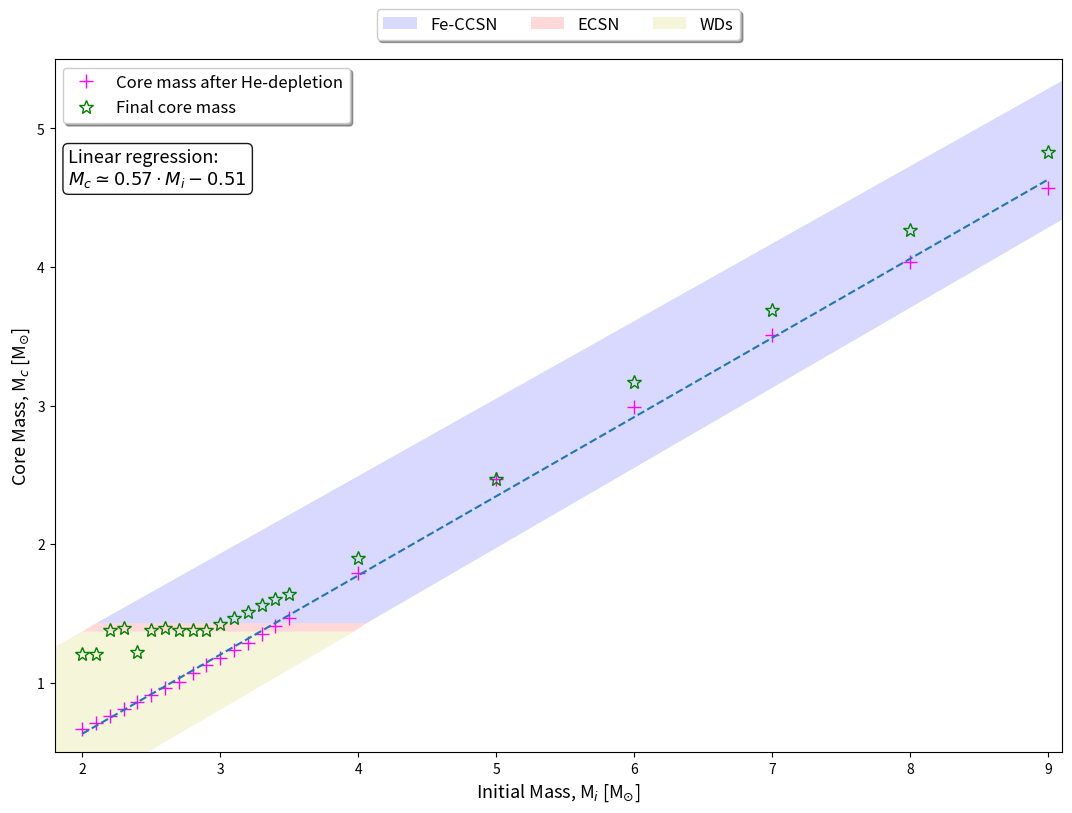

Here is the Python script that generated this plot:
'''
[redacted]
@date: 22/11/2018
@description:
    The script plots the metal core formed during the evolution of
    helium stars as a fuction of their initial mass. The regions where the metal core is
    massive enough to justify an iron core collapse, electron capture supernova, or simply
    end up as a white dwarf are also illustrated.
'''

import numpy as np
import matplotlib.pyplot as plt
import matplotlib.patches as pc

# Data

initial_masses = [2.0, 2.1, 2.2, 2.3, 2.4, 2.5, 2.6, 2.7, 2.8, 2.9,
                  3.0, 3.1, 3.2, 3.3, 3.4, 3.5,
                  4.0, 5.0, 6.0, 7.0, 8.0, 9.0]

c_core_masses = [0.67, 0.71, 0.76, 0.81, 0.86, 0.91, 0.96, 1.01, 1.07, 1.13,
                 1.18, 1.24, 1.29, 1.35, 1.41, 1.47,
                 1.79, 2.47, 2.99, 3.51, 4.04, 4.57] # Carbon core mass right after He-depletion
                                                     # in the core

final_metal_core_masses = [1.206, 1.205, 1.38, 1.395, 1.22, 1.384, 1.397, 1.38, 1.381, 1.383,
                           1.425, 1.47, 1.51, 1.56, 1.604, 1.64,
                           1.9, 2.47, 3.17, 3.69, 4.27, 4.83]   # Final metal core mass at the end
                                                                # of calculations

# --------------------------------------------------------------------------------------------------

# Basic plot

plt.figure(figsize = (13, 9))

# Plot limits and labels

plt.xlabel(r'Initial Mass, M$_i$ [M$_{\odot}$]', fontsize = 13)
plt.ylabel(r'Core Mass, M$_c$ [M$_{\odot}$]', fontsize = 13)

plt.xlim([1.8, 9.1])
plt.ylim([0.5, 5.5])
# --------------------------------------------------------------------------------------------------

#plt.grid(b= True, axis = 'both', color = 'grey', linestyle = '--', linewidth = 0.7)
plt.plot(initial_masses, c_core_masses, "+", markersize = 10, color = 'magenta',
        label = "Core mass after He-depletion")

plt.plot(initial_masses, final_metal_core_masses, "*", markersize = 10, color = 'g',
        markerfacecolor='None', label = "Final core mass")

legend = plt.legend(loc = 'upper left', shadow = True, prop={'size': 12})
# --------------------------------------------------------------------------------------------------

# Fill areas of interest

x_fill_ccsn = [2.1, 4.06, 9.2, 9.2]
y_fill_ccsn = [1.43, 1.43, 4.4, 5.4]
plt.fill(x_fill_ccsn, y_fill_ccsn, "b", alpha = 0.15) # The range of core mass for Fe-CCSN

x_fill_ecsn = [2.0, 3.97, 4.06, 2.1]
y_fill_ecsn = [1.37, 1.37, 1.43, 1.43]
plt.fill(x_fill_ecsn, y_fill_ecsn, "r", alpha = 0.15) # The range of core mass for ECSN

x_fill_wd = [0.8, 2.13, 3.97, 2.0]
y_fill_wd = [0.7, 0.3, 1.37, 1.37]
plt.fill(x_fill_wd, y_fill_wd, "y", alpha = 0.15) # The range of core mass for WDs
# --------------------------------------------------------------------------------------------------

# Fitting

fit = np.polyfit(initial_masses, c_core_masses, 1) # Fits a linear function of the form: a*x+b
fit_fn = np.poly1d(fit)  # fit_fn is now a function which takes in x and returns an estimate for y

plt.plot(initial_masses, fit_fn(initial_masses), '--', color = "tab:blue")
print(fit)
# --------------------------------------------------------------------------------------------------

# Fitting legend

props = dict(boxstyle = 'round', facecolor = 'white', alpha = 0.9)
textstr = '\n'.join(('Linear regression:',
                     r'$M_c \simeq 0.57 \cdot M_i - 0.51$'))

plt.text(1.9, 4.6, textstr, fontsize = 13, bbox = props)
# --------------------------------------------------------------------------------------------------

# Add second legend

leg_CCSN = pc.Patch(facecolor = 'b', alpha = 0.15, label = "Fe-CCSN")
leg_ECSN = pc.Patch(facecolor = 'r', alpha = 0.15, label = "ECSN")
leg_WD = pc.Patch(facecolor = 'y', alpha = 0.15, label = "WDs")

plt.legend(handles = [leg_CCSN, leg_ECSN, leg_WD], loc = 'center', prop={'size': 12},
        bbox_to_anchor = (0.5, 1.05), ncol = 3, shadow = True)

plt.gca().add_artist(legend)
# --------------------------------------------------------------------------------------------------

plt.show()

# Save figure

#plt.savefig('init_core_mass.png', bbox_inches = 'tight', dpi = 300)
